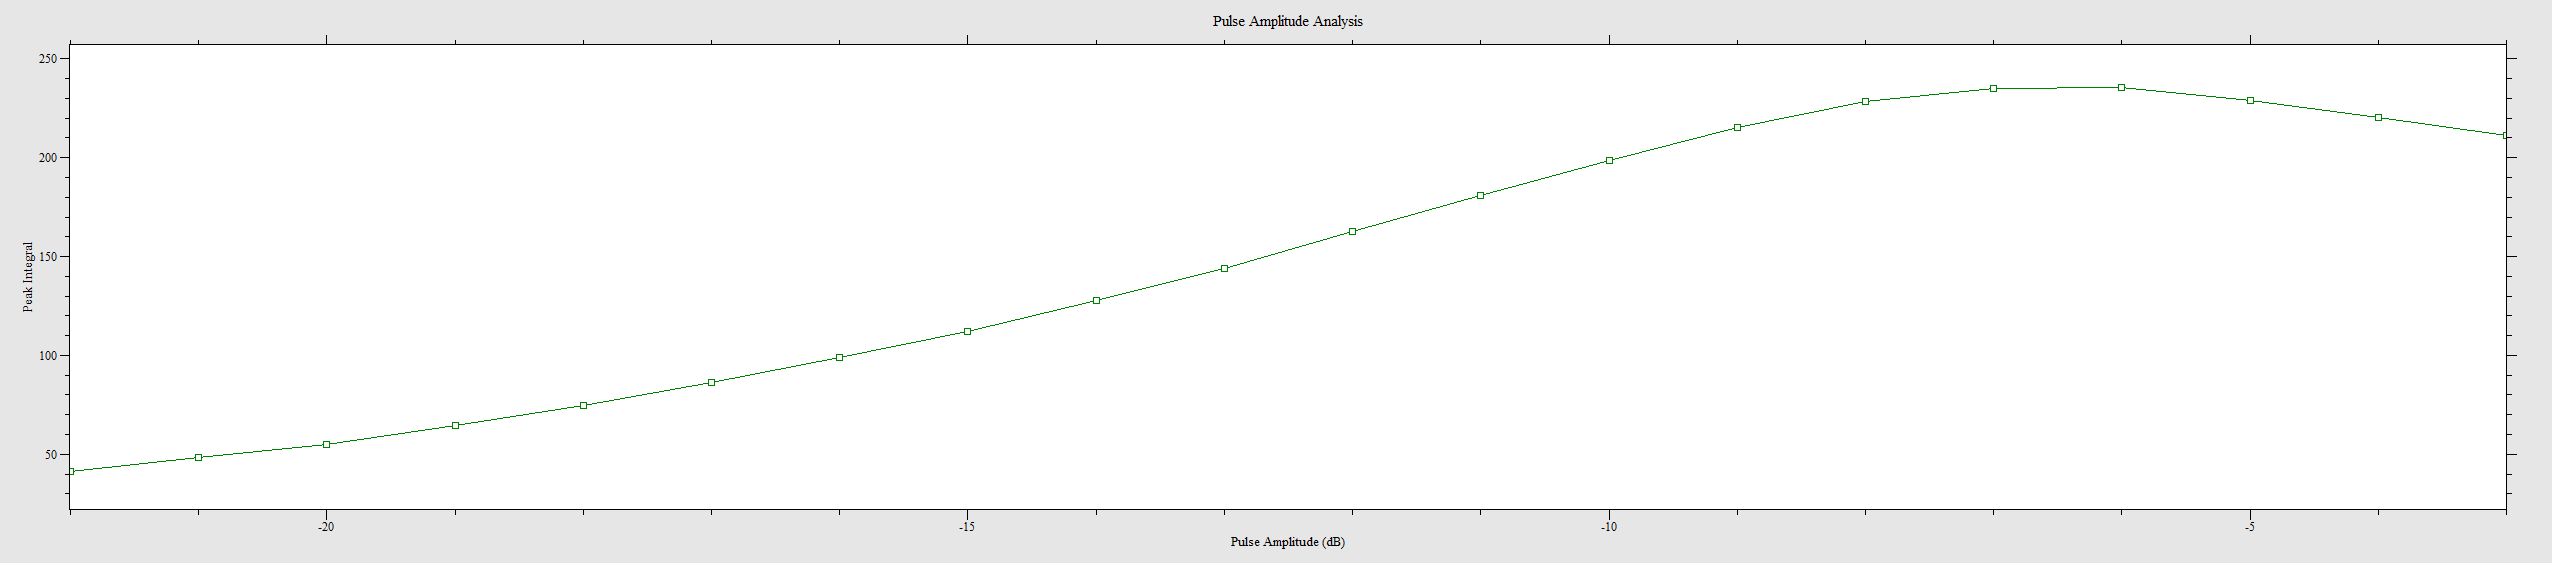

The table this chart was drawn from, first rows:
-22, 41.4672
-21, 48.43
-20, 54.73
-19, 64.42
-18, 74.79
-17, 86.18
-16, 99.15
-15, 112.3
-14, 127.8
-13, 144.2
-12, 162.5
-11, 180.7
-10, 198.8
-9, 215.5
-8, 228.3
-7, 235.2
-6, 235.4
-5, 228.8
-4, 220.5
-3, 211.2
